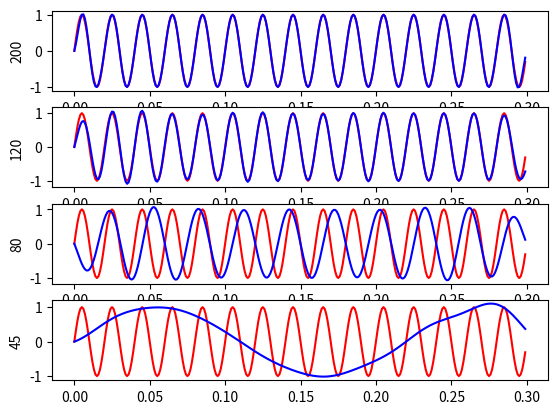

Python code for this plot:
import numpy as np
import matplotlib.pyplot as plt

signalFrec = 50
NC         = 300
fsC        = 1000
tC         = np.arange(0,NC/fsC,1/fsC)
signalC    = np.sin(2*np.pi*signalFrec*tC)
#signalC    = np.sin(2*np.pi*signalFrec*tC)+0.5*np.sin(2*np.pi*210*tC)
fsD        = np.array([200,120,80,45])

fig        = plt.figure()

def interpolate(x, s, u):
    y=[]
    B = 1/(2*(s[1] - s[0]))
    for t in u:
        prom=0
        for n in range(len(x)):
           prom+=x[n]*np.sinc(2*B*t-n)
        y.append(prom)
    return y

for i in range(len(fsD)):
    contiAxe = fig.add_subplot(4,1,i+1)
    Xt=interpolate(signalC[::fsC//fsD[i]],tC[::fsC//fsD[i]],tC)
    plt.plot(tC,signalC,'r-',tC,Xt,'b-')
    contiAxe.set_ylabel(fsD[i])

plt.show()
